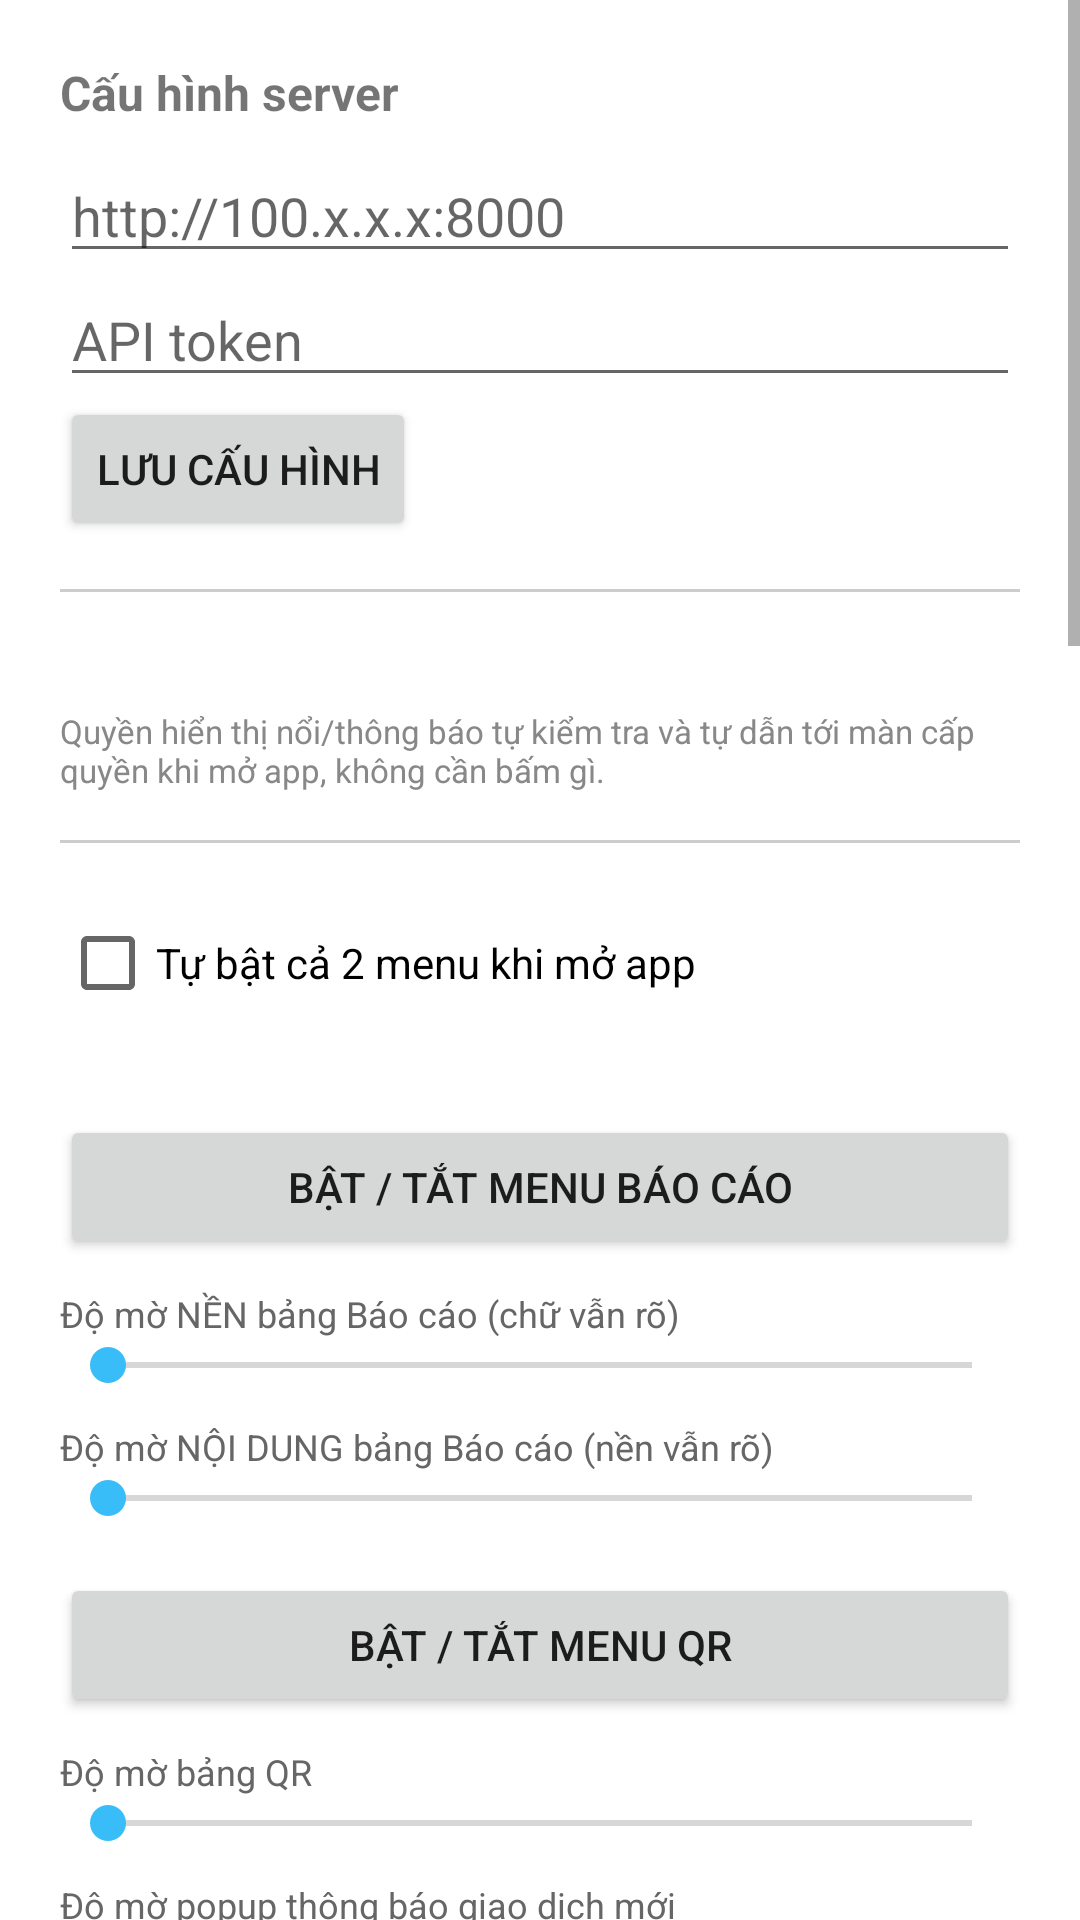

Here is an Android app screen rendered from its layout file. Give the layout XML and the strings, colors and styles it references.
<!-- AndroidManifest.xml: application theme Theme.DonateFloat -->
<!-- res/layout/activity_main.xml -->
<ScrollView xmlns:android="http://schemas.android.com/apk/res/android"
    android:layout_width="match_parent"
    android:layout_height="match_parent">

    <LinearLayout
        android:layout_width="match_parent"
        android:layout_height="wrap_content"
        android:orientation="vertical"
        android:padding="20dp">

        <TextView
            android:layout_width="wrap_content"
            android:layout_height="wrap_content"
            android:text="Cấu hình server"
            android:textStyle="bold"
            android:textSize="16sp"
            android:layout_marginBottom="8dp" />

        <EditText
            android:id="@+id/editServerUrl"
            android:layout_width="match_parent"
            android:layout_height="wrap_content"
            android:hint="http://100.x.x.x:8000" />

        <EditText
            android:id="@+id/editApiToken"
            android:layout_width="match_parent"
            android:layout_height="wrap_content"
            android:hint="API token"
            android:inputType="textPassword" />

        <Button
            android:id="@+id/btnSaveConfig"
            android:layout_width="wrap_content"
            android:layout_height="wrap_content"
            android:text="Lưu cấu hình" />

        <View style="@style/DividerLine" />

        <TextView
            android:id="@+id/textStatus"
            android:layout_width="wrap_content"
            android:layout_height="wrap_content"
            android:layout_marginBottom="4dp" />

        <TextView
            android:layout_width="wrap_content"
            android:layout_height="wrap_content"
            android:textSize="11sp"
            android:textColor="#888888"
            android:text="Quyền hiển thị nổi/thông báo tự kiểm tra và tự dẫn tới màn cấp quyền khi mở app, không cần bấm gì." />

        <View style="@style/DividerLine" />

        <CheckBox
            android:id="@+id/checkAutoStart"
            android:layout_width="match_parent"
            android:layout_height="wrap_content"
            android:text="Tự bật cả 2 menu khi mở app" />

        <TextView
            android:id="@+id/textLockHint"
            android:layout_width="match_parent"
            android:layout_height="wrap_content"
            android:textSize="11sp"
            android:textColor="#888888" />

        <Button
            android:id="@+id/btnToggleReport"
            android:layout_width="match_parent"
            android:layout_height="wrap_content"
            android:layout_marginTop="12dp"
            android:text="Bật / tắt menu Báo cáo" />

        <TextView style="@style/SliderLabel" android:text="Độ mờ NỀN bảng Báo cáo (chữ vẫn rõ)" />
        <SeekBar
            android:id="@+id/seekReportBgOpacity"
            android:layout_width="match_parent"
            android:layout_height="wrap_content"
            android:max="100"
            android:min="0" />

        <TextView style="@style/SliderLabel" android:text="Độ mờ NỘI DUNG bảng Báo cáo (nền vẫn rõ)" />
        <SeekBar
            android:id="@+id/seekReportContentOpacity"
            android:layout_width="match_parent"
            android:layout_height="wrap_content"
            android:max="100"
            android:min="0" />

        <Button
            android:id="@+id/btnToggleQR"
            android:layout_width="match_parent"
            android:layout_height="wrap_content"
            android:layout_marginTop="16dp"
            android:text="Bật / tắt menu QR" />

        <TextView style="@style/SliderLabel" android:text="Độ mờ bảng QR" />
        <SeekBar
            android:id="@+id/seekQrOpacity"
            android:layout_width="match_parent"
            android:layout_height="wrap_content"
            android:max="100"
            android:min="20" />

        <TextView style="@style/SliderLabel" android:text="Độ mờ popup thông báo giao dịch mới" />
        <SeekBar
            android:id="@+id/seekAlertOpacity"
            android:layout_width="match_parent"
            android:layout_height="wrap_content"
            android:max="100"
            android:min="20" />

        <Button
            android:id="@+id/btnDemo"
            android:layout_width="match_parent"
            android:layout_height="wrap_content"
            android:layout_marginTop="16dp"
            android:backgroundTint="#FF9800"
            android:text="🧪 Xem thử (bơm dữ liệu demo để canh chỉnh)" />

        <Button
            android:id="@+id/btnColorReport"
            android:layout_width="match_parent"
            android:layout_height="wrap_content"
            android:layout_marginTop="6dp"
            android:text="🎨 Màu chữ Báo cáo" />

        <View style="@style/DividerLine" />

        <TextView
            android:layout_width="wrap_content"
            android:layout_height="wrap_content"
            android:text="Menu Ghi chú nổi (menu rời #3 — thêm được nhiều cái)"
            android:textStyle="bold"
            android:textSize="16sp"
            android:layout_marginBottom="8dp" />

        <EditText
            android:id="@+id/editNoteText"
            android:layout_width="match_parent"
            android:layout_height="wrap_content"
            android:hint="Nội dung ghi chú mới..."
            android:minLines="2"
            android:gravity="top" />

        <Button
            android:id="@+id/btnAddNote"
            android:layout_width="wrap_content"
            android:layout_height="wrap_content"
            android:text="+ Thêm ghi chú mới" />

        <LinearLayout
            android:id="@+id/noteListContainer"
            android:layout_width="match_parent"
            android:layout_height="wrap_content"
            android:orientation="vertical"
            android:layout_marginTop="8dp" />

        <Button
            android:id="@+id/btnColorNote"
            android:layout_width="match_parent"
            android:layout_height="wrap_content"
            android:layout_marginTop="6dp"
            android:text="🎨 Màu chữ Ghi chú" />

        <Button
            android:id="@+id/btnToggleNote"
            android:layout_width="match_parent"
            android:layout_height="wrap_content"
            android:layout_marginTop="8dp"
            android:text="Bật / tắt tất cả menu Ghi chú" />

        <TextView style="@style/SliderLabel" android:text="Độ mờ NỀN Ghi chú (chữ vẫn rõ)" />
        <SeekBar
            android:id="@+id/seekNoteBgOpacity"
            android:layout_width="match_parent"
            android:layout_height="wrap_content"
            android:max="100"
            android:min="0" />

        <TextView style="@style/SliderLabel" android:text="Độ mờ NỘI DUNG Ghi chú (nền vẫn rõ)" />
        <SeekBar
            android:id="@+id/seekNoteContentOpacity"
            android:layout_width="match_parent"
            android:layout_height="wrap_content"
            android:max="100"
            android:min="0" />

        <View style="@style/DividerLine" />

        <TextView
            android:layout_width="wrap_content"
            android:layout_height="wrap_content"
            android:text="Menu Thanh đo mục tiêu (menu rời #4)"
            android:textStyle="bold"
            android:textSize="16sp"
            android:layout_marginBottom="8dp" />

        <EditText
            android:id="@+id/editGoalTitle"
            android:layout_width="match_parent"
            android:layout_height="wrap_content"
            android:hint="Tiêu đề (vd: Mục tiêu donate hôm nay)" />

        <EditText
            android:id="@+id/editGoalAmount"
            android:layout_width="match_parent"
            android:layout_height="wrap_content"
            android:hint="Số tiền mục tiêu (vd: 5000000)"
            android:inputType="number" />

        <EditText
            android:id="@+id/editGoalNote"
            android:layout_width="match_parent"
            android:layout_height="wrap_content"
            android:hint="Ghi chú thêm dưới thanh (vd: Cảm ơn mọi người đã ủng hộ!)"
            android:minLines="2"
            android:gravity="top" />

        <Button
            android:id="@+id/btnSaveGoal"
            android:layout_width="wrap_content"
            android:layout_height="wrap_content"
            android:text="Lưu mục tiêu" />

        <Button
            android:id="@+id/btnColorGoal"
            android:layout_width="match_parent"
            android:layout_height="wrap_content"
            android:layout_marginTop="6dp"
            android:text="🎨 Màu chữ Mục tiêu" />

        <Button
            android:id="@+id/btnToggleGoal"
            android:layout_width="match_parent"
            android:layout_height="wrap_content"
            android:layout_marginTop="8dp"
            android:text="Bật / tắt menu Thanh đo mục tiêu" />

        <TextView style="@style/SliderLabel" android:text="Độ mờ menu Mục tiêu" />
        <SeekBar
            android:id="@+id/seekGoalOpacity"
            android:layout_width="match_parent"
            android:layout_height="wrap_content"
            android:max="100"
            android:min="0" />

        <View style="@style/DividerLine" />

        <TextView
            android:layout_width="wrap_content"
            android:layout_height="wrap_content"
            android:text="Thống kê"
            android:textStyle="bold"
            android:textSize="16sp"
            android:layout_marginBottom="8dp" />

        <TextView android:id="@+id/textStatToday" android:layout_width="match_parent" android:layout_height="wrap_content" android:textSize="13sp" android:paddingBottom="2dp" android:text="Hôm nay: —" />
        <TextView android:id="@+id/textStatYesterday" android:layout_width="match_parent" android:layout_height="wrap_content" android:textSize="13sp" android:paddingBottom="2dp" android:text="Hôm qua: —" />
        <TextView android:id="@+id/textStatBeforeYesterday" android:layout_width="match_parent" android:layout_height="wrap_content" android:textSize="13sp" android:paddingBottom="8dp" android:text="Hôm kia: —" />

        <Button
            android:id="@+id/btnRefreshStats"
            android:layout_width="match_parent"
            android:layout_height="wrap_content"
            android:text="Làm mới thống kê" />

        <Button
            android:id="@+id/btnHistory"
            android:layout_width="match_parent"
            android:layout_height="wrap_content"
            android:layout_marginTop="8dp"
            android:text="📜 Xem lịch sử giao dịch đầy đủ" />

        <Button
            android:id="@+id/btnRamCpuCheck"
            android:layout_width="match_parent"
            android:layout_height="wrap_content"
            android:layout_marginTop="8dp"
            android:text="🔍 Kiểm tra RAM/CPU (Shizuku)" />

    </LinearLayout>
</ScrollView>
<!-- resources referenced by this layout -->
<resources>
  <style name="DividerLine">
          <item name="android:layout_width">match_parent</item>
          <item name="android:layout_height">1dp</item>
          <item name="android:layout_marginTop">16dp</item>
          <item name="android:layout_marginBottom">16dp</item>
          <item name="android:background">#33000000</item>
      </style>
  <style name="SliderLabel">
          <item name="android:layout_width">wrap_content</item>
          <item name="android:layout_height">wrap_content</item>
          <item name="android:layout_marginTop">10dp</item>
          <item name="android:textSize">12sp</item>
          <item name="android:textColor">#666666</item>
      </style>
  <style name="Theme.DonateFloat" parent="Theme.MaterialComponents.DayNight.NoActionBar">
          <item name="colorPrimary">@color/purple_500</item>
          <item name="colorPrimaryDark">@color/purple_700</item>
          <item name="colorAccent">@color/teal_200</item>
      </style>
  <color name="purple_500">#6366F1</color>
  <color name="purple_700">#4F46E5</color>
  <color name="teal_200">#38BDF8</color>
</resources>
